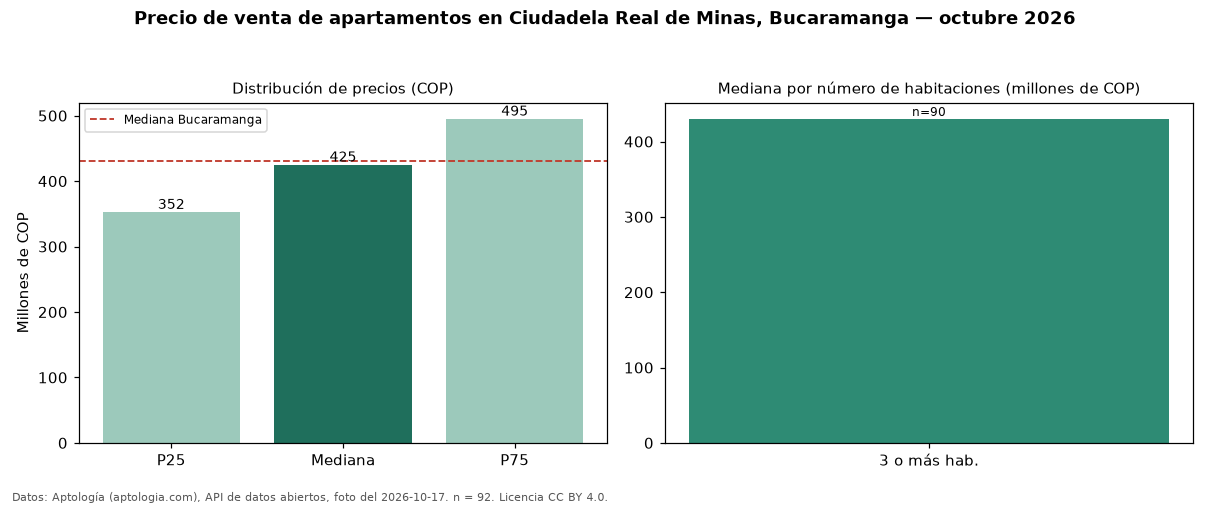

The table this chart was drawn from, first rows:
seccion, metrica, valor_cop, n
precio, p25, 352500000, 92
precio, mediana, 425000000, 92
precio, p75, 495000000, 92
precio, minimo, 250000000, 92
precio, maximo, 640000000, 92
parqueadero, avisos_con_parqueadero, 84, 92
parqueadero, mediana_con_parqueadero, 430000000, 84
habitaciones, 3+, 430000000, 90
ciudad, mediana_ciudad, 430000000, 
fuente, fecha_foto, 2026-10-17, 
fuente, atribucion, https://www.aptologia.com/venta/bucarama…, 
